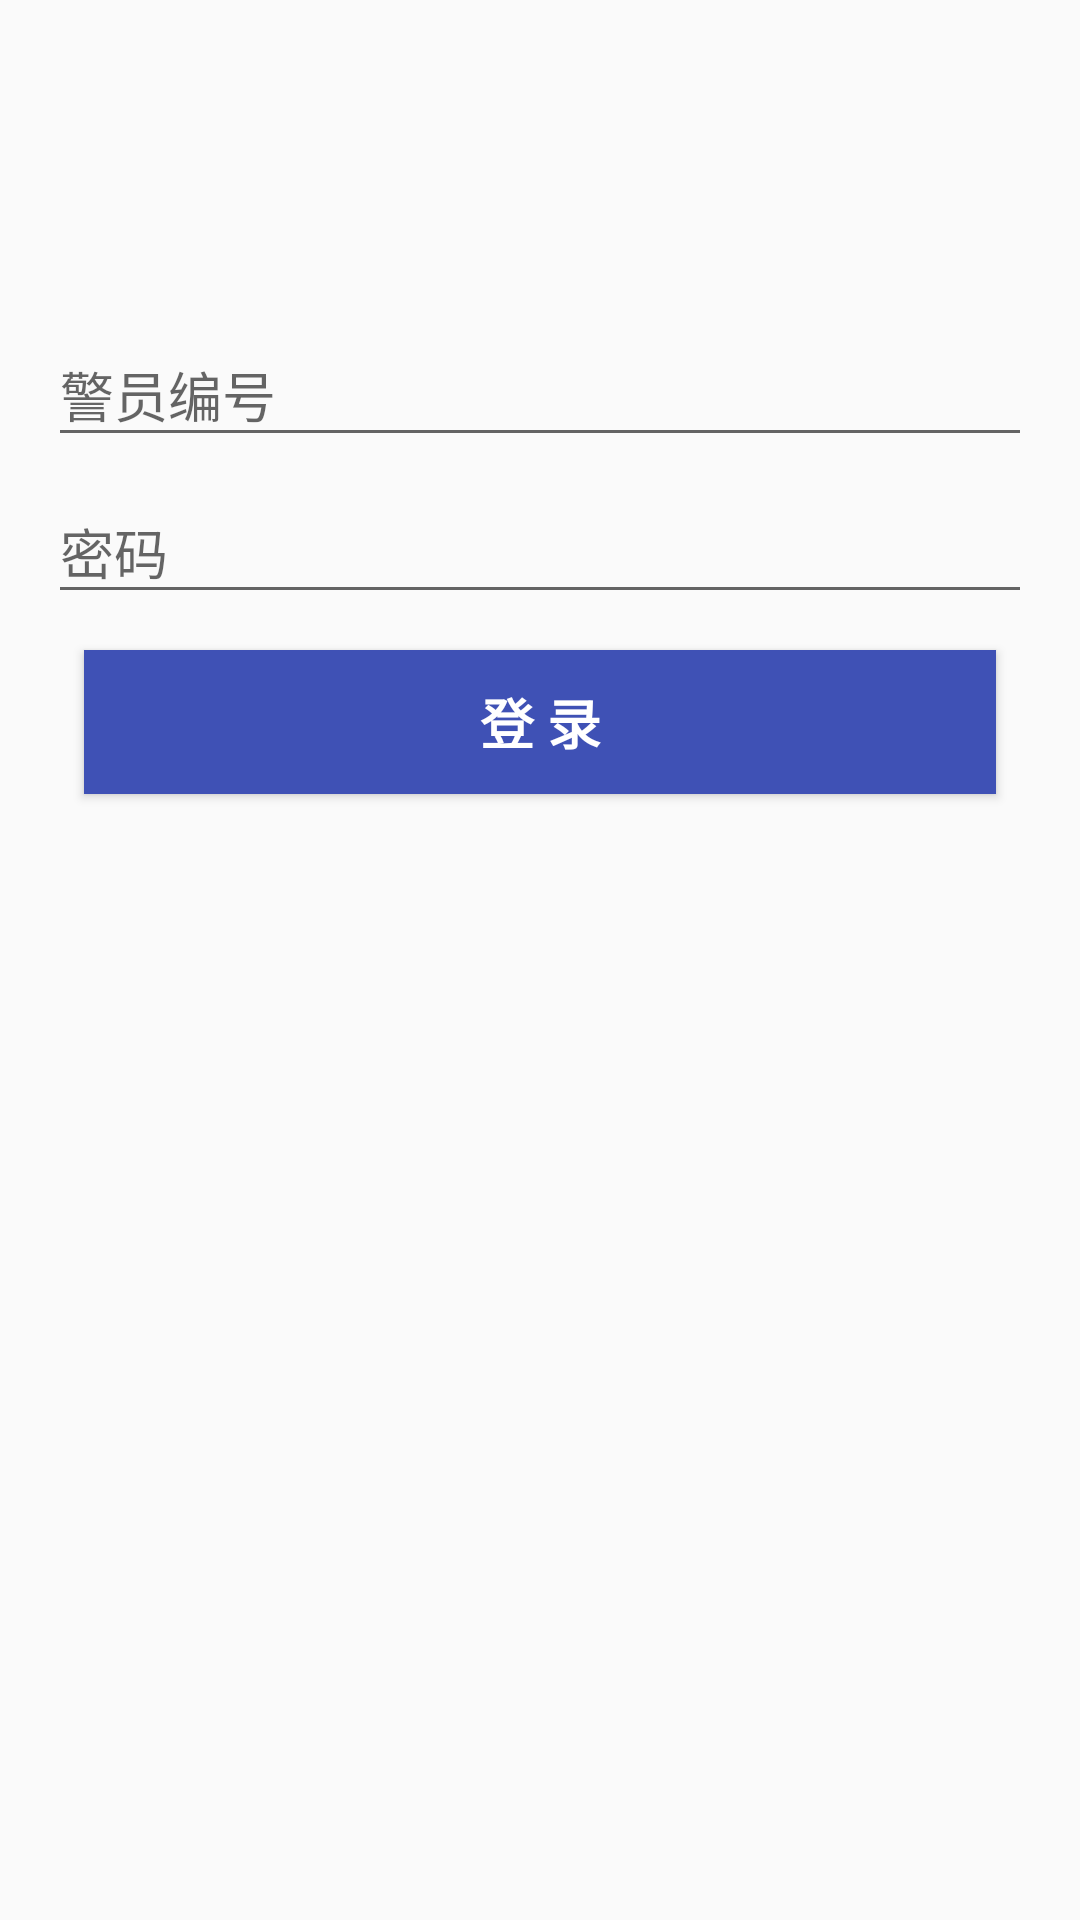

This screen was rendered from an Android layout file. Write that file and the resources it references.
<!-- AndroidManifest.xml: application theme AppTheme -->
<!-- res/layout/activity_login.xml -->
<FrameLayout xmlns:android="http://schemas.android.com/apk/res/android"
    xmlns:tools="http://schemas.android.com/tools"
    android:layout_width="match_parent"
    android:layout_height="match_parent"
    android:gravity="center_horizontal"
    tools:context="wgz.com.cx_ga_project.activity.LoginActivity">
<ImageView
    android:layout_width="match_parent"
    android:layout_height="match_parent"
    android:src="@drawable/ad3"
    android:scaleType="centerCrop"
    />
    
    <ScrollView
        android:id="@+id/scroll_login_form"
        android:layout_width="match_parent"
        android:layout_height="match_parent">

        <LinearLayout
            android:id="@+id/ll_login"
            android:layout_width="match_parent"
            android:layout_height="wrap_content"
            android:orientation="vertical"
            android:paddingBottom="@dimen/activity_vertical_margin"
            android:paddingLeft="@dimen/activity_horizontal_margin"
            android:paddingRight="@dimen/activity_horizontal_margin"
            android:paddingTop="100dp"
            android:gravity="center"
            >

            <android.support.design.widget.TextInputLayout
                android:layout_width="match_parent"
                android:layout_height="wrap_content">

                <AutoCompleteTextView
                    android:id="@+id/actv_username"
                    android:layout_width="match_parent"
                    android:layout_height="wrap_content"
                    android:hint="警员编号"
                    android:inputType="textEmailAddress"
                    android:maxLines="1"
                    android:textColor="@color/white"
                    />

            </android.support.design.widget.TextInputLayout>

            <android.support.design.widget.TextInputLayout
                android:layout_width="match_parent"
                android:layout_height="wrap_content">

                <EditText
                    android:id="@+id/edit_password"
                    android:layout_width="match_parent"
                    android:layout_height="wrap_content"
                    android:hint="密码"
                    android:imeActionId="@+id/login"
                    android:imeActionLabel="@string/action_sign_in_short"
                    android:imeOptions="actionDone"
                    android:inputType="textPassword"
                    android:maxLines="1"
                    android:textColor="@color/white"
                    />

            </android.support.design.widget.TextInputLayout>

            <Button
                android:id="@+id/btn_login"
                android:layout_width="match_parent"
                android:layout_height="wrap_content"
                android:text="登 录"
                android:textSize="18sp"
                android:textStyle="bold"
                android:layout_margin="12dp"
                android:textColor="@color/white"
                android:background="@color/colorPrimary"
                />


            <ProgressBar
                android:id="@+id/progress_login"
                style="@android:style/Widget.Material.ProgressBar.Large"
                android:layout_width="wrap_content"
                android:layout_height="wrap_content"
                android:visibility="invisible"

                tools:visibility="visible" />
        </LinearLayout>
    </ScrollView>
</FrameLayout>
<!-- resources referenced by this layout -->
<resources>
  <color name="colorPrimary">#3F51B5</color>
  <color name="white">#ffffff</color>
  <dimen name="activity_horizontal_margin">16dp</dimen>
  <dimen name="activity_vertical_margin">16dp</dimen>
  <string name="action_sign_in_short">Sign in</string>
  <style name="AppTheme" parent="Theme.AppCompat.Light.DarkActionBar">
          
          <item name="colorPrimary">@color/colorPrimary</item>
          <item name="colorPrimaryDark">@color/colorPrimaryDark</item>
          <item name="colorAccent">@color/colorAccent</item>
      </style>
  <color name="colorPrimaryDark">#303F9F</color>
  <color name="colorAccent">#FF4081</color>
</resources>
